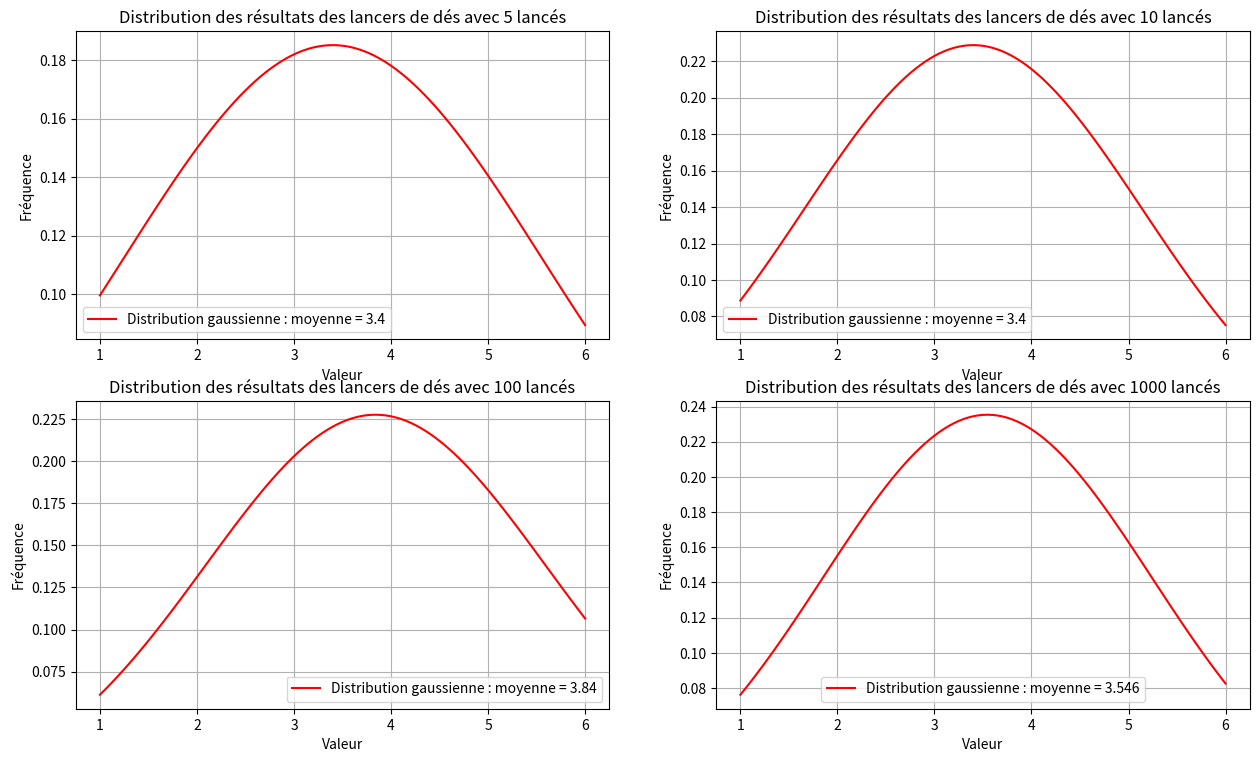

Python code for this plot:
import numpy as np
import matplotlib.pyplot as plt

def lancer_de():
    return np.random.randint(1, 7)

def _simulate(nb_lance):
    return np.array([lancer_de() for _ in range(nb_lance)])

def plot(lance):
    plt.title(f"Distribution des résultats des lancers de dés avec {lance} lancés")

    simulate = _simulate(lance)
    simulate_mean = np.mean(simulate)
    simulate_sig = np.std(simulate)

    x = np.linspace(min(simulate), max(simulate), 101)
    y = 1 / (simulate_sig * np.sqrt(2 * np.pi)) * np.exp(-0.5 * ((x - simulate_mean) / simulate_sig) ** 2)

    plt.plot(x, y, color='r', label=f"Distribution gaussienne : moyenne = {simulate_mean}")
    plt.xlabel("Valeur")
    plt.ylabel("Fréquence")

    plt.grid()
    plt.legend(loc="best")

plt.figure(figsize=(15.15, 8.8))

plt.subplot(2, 2, 1)
plot(5)

plt.subplot(2, 2, 2)
plot(10)

plt.subplot(2, 2, 3)
plot(100)

plt.subplot(2, 2, 4)
plot(1000)

plt.show()
